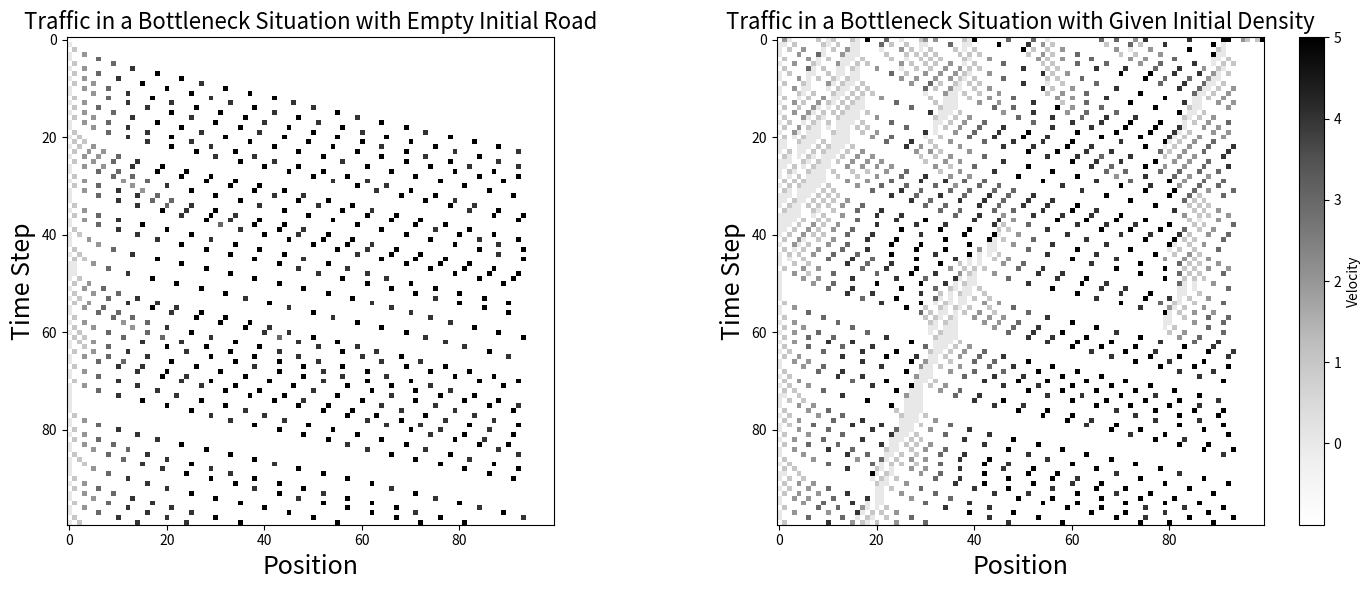
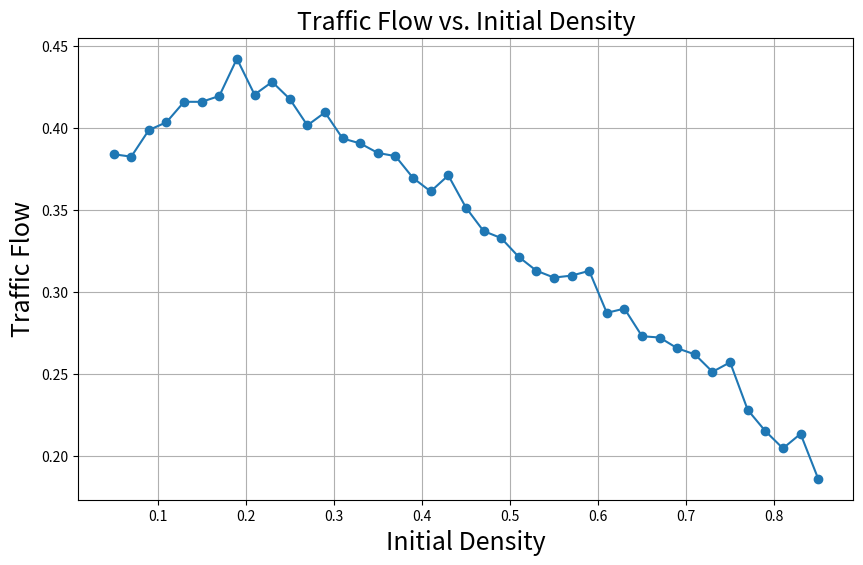
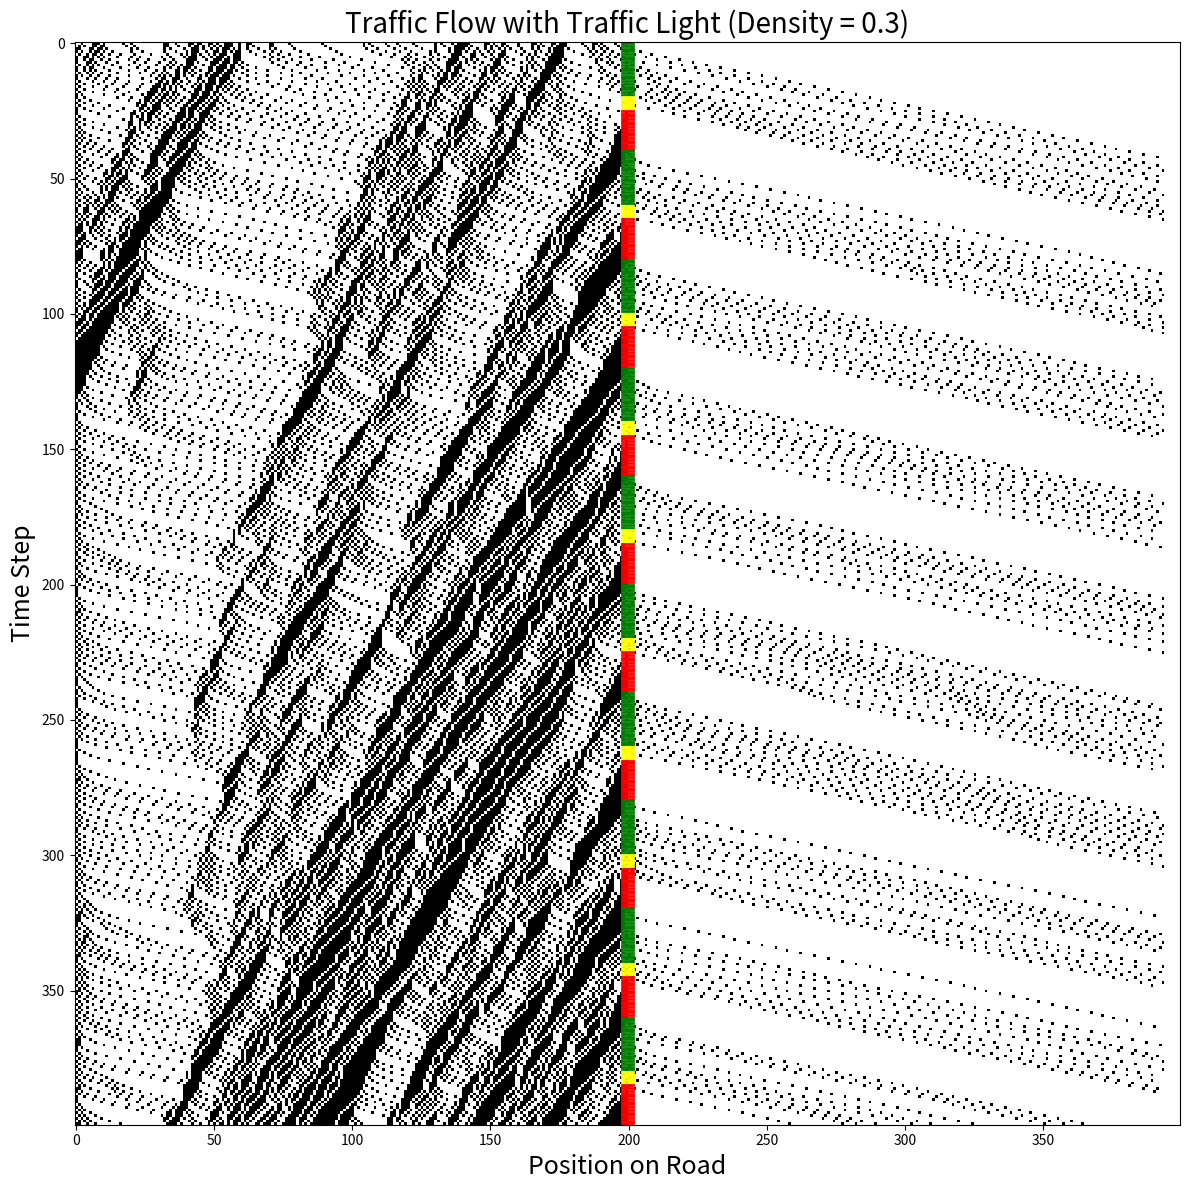
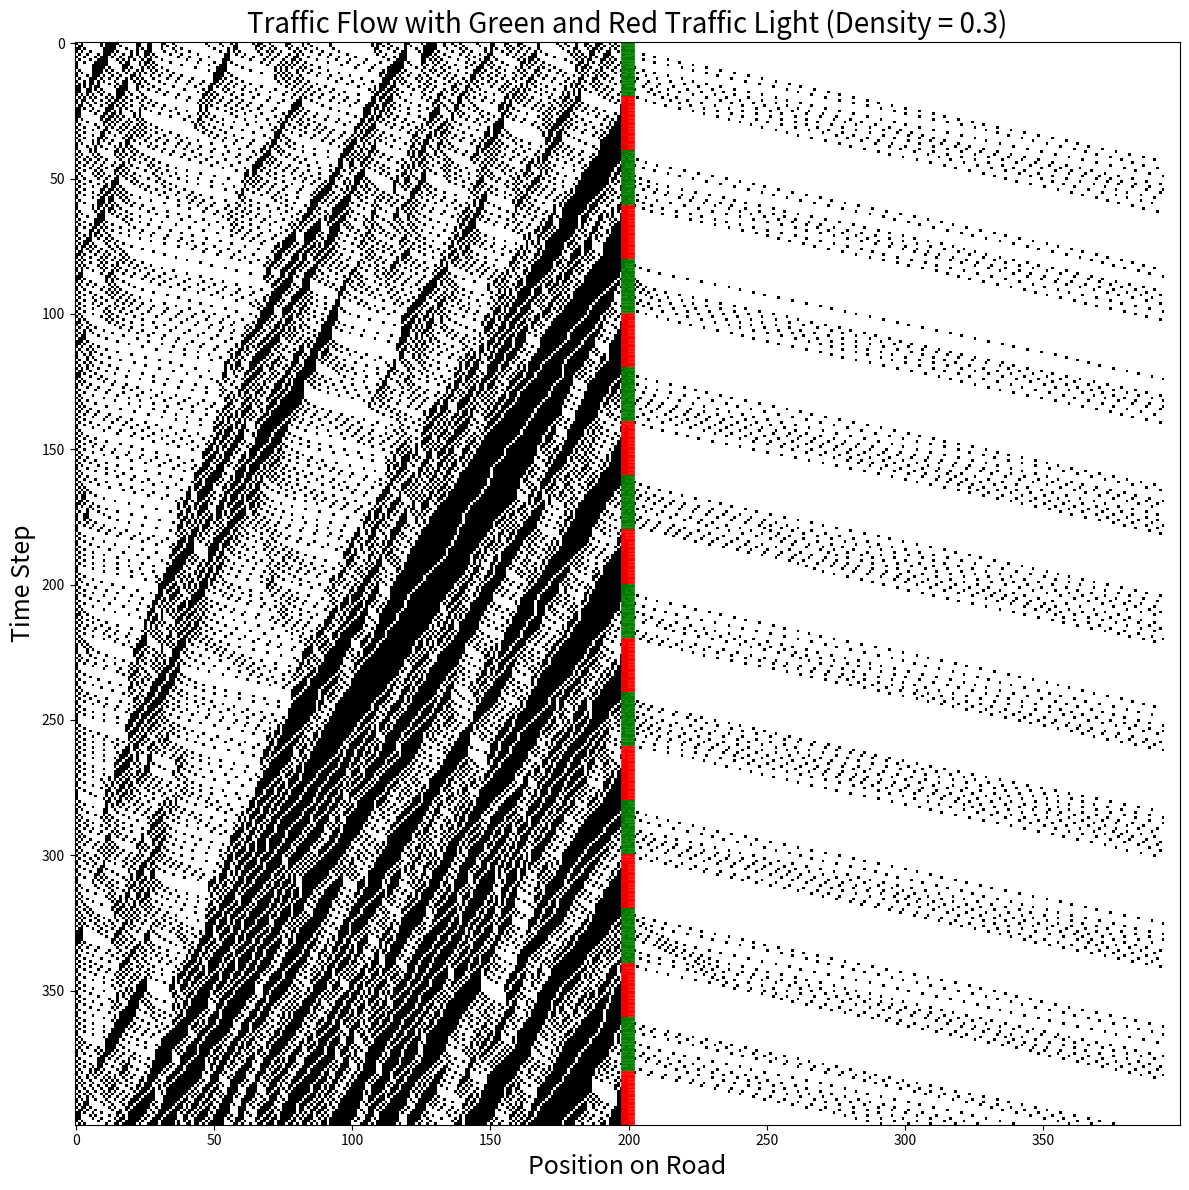

The matplotlib source for these figures, in order:
#%%Bottleneck
import numpy as np
import matplotlib.pyplot as plt
import matplotlib.animation as animation

# Model parameters
road_length = 100  # Length of the road
max_speed = 5  # Maximum speed
deceleration_prob = 0.3  # Probability of random deceleration
steps = 100  # Number of simulation steps
delete_sites = 6  # Number of sites to delete cars at the right side

# Initialize road with specific density
def initialize_road_with_density(road_length, density=None):
    road = -np.ones(road_length, dtype=int)  # -1 represents no car
    if density is not None:
        num_cars = int(density * road_length)
        positions = np.random.choice(road_length, size=num_cars, replace=False)
        road[positions] = np.random.randint(0, max_speed + 1, size=num_cars)
    return road

# Update function with open boundary conditions
def update_road_bottleneck(road, max_speed, deceleration_prob, delete_sites):
    new_road = -np.ones_like(road)
    if road[0] == -1:
        road[0] = 0  # Occupying with a car of velocity 0 if the leftmost site is empty
    
    for i, speed in enumerate(road):
        if speed >= 0:
            distance = 1
            while road[(i + distance) % road_length] == -1 and distance <= max_speed:
                distance += 1
                
            if speed < max_speed and distance > speed + 1:
                speed += 1
            
            speed = min(speed, distance - 1)
            
            if speed > 0 and np.random.rand() < deceleration_prob:
                speed -= 1
                
            new_position = (i + speed) % road_length
            if new_position < road_length - delete_sites:
                new_road[new_position] = speed
    
    new_road[-delete_sites:] = -np.ones(delete_sites)
    return new_road

# Simulate traffic
def simulate_traffic(road_length, density, steps, max_speed, deceleration_prob, delete_sites):
    road = initialize_road_with_density(road_length, density)
    road_states = []
    for _ in range(steps):
        road_states.append(road.copy())
        road = update_road_bottleneck(road, max_speed, deceleration_prob, delete_sites)
    return road_states

# Visualization in 1*2 layout
fig, axs = plt.subplots(1, 2, figsize=(15, 6))

# Simulation without initial density
road_states_bottleneck = simulate_traffic(road_length, None, steps, max_speed, deceleration_prob, delete_sites)
img1 = axs[0].imshow(road_states_bottleneck, cmap='Greys', interpolation="nearest", animated=True, vmin=-1, vmax=max_speed)
axs[0].set_title("Traffic in a Bottleneck Situation with Empty Initial Road", fontsize=16)
axs[0].set_xlabel("Position", fontsize=18)
axs[0].set_ylabel("Time Step", fontsize=18)

# Simulation with specific initial density
car_density = 0.3  # Initial density of cars
road_states_bottleneck_density = simulate_traffic(road_length, car_density, steps, max_speed, deceleration_prob, delete_sites)
img2 = axs[1].imshow(road_states_bottleneck_density, cmap='Greys', interpolation="nearest", animated=True, vmin=-1, vmax=max_speed)
axs[1].set_title("Traffic in a Bottleneck Situation with Given Initial Density", fontsize=16)
axs[1].set_xlabel("Position", fontsize=18)
axs[1].set_ylabel("Time Step", fontsize=18)

# Adjust colorbar to be shared by subplots
plt.colorbar(img2, ax=axs[1], ticks=range(max_speed + 1), label='Velocity')

plt.tight_layout()
plt.show()

#%%Traffic flow vs. Density

# Set model parameters
road_length = 500
max_speed = 5
deceleration_prob = 0.3
steps = 500
delete_sites = 6

# Modified update_road_bottleneck function to return the number of moves
def update_road_bottleneck_and_count_moves(road, max_speed, deceleration_prob, delete_sites):
    new_road = -np.ones_like(road)
    moves = 0  # Count of total moves in this step
    if road[0] == -1:
        road[0] = 0
    
    for i, speed in enumerate(road):
        if speed >= 0:
            distance = 1
            while road[(i + distance) % road_length] == -1 and distance <= max_speed:
                distance += 1
            
            if speed < max_speed and distance > speed + 1:
                speed += 1
            
            speed = min(speed, distance - 1)
            
            if speed > 0 and np.random.rand() < deceleration_prob:
                speed -= 1
                
            new_position = (i + speed) % road_length
            if new_position < road_length - delete_sites:
                new_road[new_position] = speed
                moves += speed  # Add speed to moves as it represents the distance moved
    
    new_road[-delete_sites:] = -np.ones(delete_sites)
    return new_road, moves

# Modified simulate_traffic function to calculate flow based on total moves
def simulate_traffic_and_calculate_flow_based_on_moves(road, steps, max_speed, deceleration_prob, delete_sites):
    total_moves = 0  # Total moves for all cars
    for _ in range(steps):
        road, moves = update_road_bottleneck_and_count_moves(road, max_speed, deceleration_prob, delete_sites)
        total_moves += moves
    flow = total_moves / (road_length * steps)  # Average flow based on total moves
    return flow

# Calculate flow for different densities
densities = np.linspace(0.05, 0.85, 41)
flows = []

for density in densities:
    road = initialize_road_with_density(road_length, density)
    flow = simulate_traffic_and_calculate_flow_based_on_moves(road, steps, max_speed, deceleration_prob, delete_sites)
    flows.append(flow)

# Plotting
plt.figure(figsize=(10, 6))
plt.plot(densities, flows, marker='o')
plt.title("Traffic Flow vs. Initial Density", fontsize=18)
plt.xlabel("Initial Density", fontsize=18)
plt.ylabel("Traffic Flow", fontsize=18)
plt.grid(True)
plt.show()



#%%Traffic Light with yellow light
import numpy as np
import matplotlib.pyplot as plt

# Model parameters
road_length = 400  # Length of the road
max_speed = 5  # Maximum speed
deceleration_prob = 0.3  # Probability of random deceleration
steps = 400  # Number of simulation steps
delete_sites = 6  # Sites to delete cars at the right side
traffic_light_cycle = 40  # Total cycle length (green + yellow + red)
green_light_duration = 20  # Green light duration
yellow_light_duration = 5  # Yellow light duration
traffic_light_position = road_length // 2  # Position of the traffic light

# Initialize road with specific density, only on the left side of the traffic light
def initialize_road_with_density(road_length, density=None):
    road = -np.ones(road_length, dtype=int)  # -1 represents no car
    if density is not None:
        # Calculate the number of cars based on the density and the length of the road before the traffic light
        num_cars = int(density * traffic_light_position)  # Only populate left side of the road
        positions = np.random.choice(range(traffic_light_position), size=num_cars, replace=False)  # Choose positions only before the traffic light
        road[positions] = 0  # Initialize cars with velocity 0
    return road


# Determine traffic light status
def get_traffic_light_status(step):
    cycle_position = step % traffic_light_cycle
    if cycle_position < green_light_duration:
        return 'green'
    elif cycle_position < green_light_duration + yellow_light_duration:
        return 'yellow'
    else:
        return 'red'

# Update function with open boundary conditions and a traffic light
def update_road_bottleneck(road, max_speed, deceleration_prob, delete_sites, step):
    new_road = -np.ones_like(road)
    traffic_light_status = get_traffic_light_status(step)
    
    if road[0] == -1:
        road[0] = 0  # Occupying with a car of velocity 0 if the leftmost site is empty
    
    for i, speed in enumerate(road):
        if speed >= 0:
            distance = 1
            while road[(i + distance) % road_length] == -1 and distance <= max_speed:
                distance += 1

            if i + distance > traffic_light_position and i < traffic_light_position:
                if traffic_light_status == 'red':
                    distance = min(distance, traffic_light_position - i)
                elif traffic_light_status == 'yellow':
                    # Try to stop if possible, else pass the yellow light if too close
                    if distance - 1 < max_speed and speed > 1:
                        speed = 0

            if speed < max_speed and distance > speed + 1:
                speed += 1
            
            speed = min(speed, distance - 1)
            
            if speed > 0 and np.random.rand() < deceleration_prob:
                speed -= 1

            new_position = (i + speed) % road_length
            if new_position < road_length - delete_sites:
                new_road[new_position] = speed
    
    new_road[-delete_sites:] = -np.ones(delete_sites)  # Remove cars at the end
    return new_road

# Simulate traffic with a traffic light
def simulate_traffic(road_length, density, steps, max_speed, deceleration_prob, delete_sites):
    road = initialize_road_with_density(road_length, density)
    road_states = []
    for step in range(steps):
        road_states.append(road.copy())
        road = update_road_bottleneck(road, max_speed, deceleration_prob, delete_sites, step)
    return road_states

density = 0.3  # Example density
road_states_bottleneck = simulate_traffic(road_length, density, steps, max_speed, deceleration_prob, delete_sites)

# Convert road states for visualization: 1 for empty, 0 for occupied
road_states_visual = np.where(np.array(road_states_bottleneck) == -1, 1, 0)

# Create figure and plot
plt.figure(figsize=(12, 12))
ax = plt.gca()  # Get current axes
im = ax.imshow(road_states_visual, cmap='gray', interpolation="nearest", aspect='auto')

# Plot traffic light status
for step in range(steps):
    traffic_light_status = get_traffic_light_status(step)
    if traffic_light_status == 'green':
        ax.axhline(y=step, color='green', xmin=0.495, xmax=0.505, linewidth=2)
    elif traffic_light_status == 'yellow':
        ax.axhline(y=step, color='yellow', xmin=0.495, xmax=0.505, linewidth=2)
    elif traffic_light_status == 'red':
        ax.axhline(y=step, color='red', xmin=0.495, xmax=0.505, linewidth=2)

# Setting the title, labels and colorbar
plt.title(f"Traffic Flow with Traffic Light (Density = {density})", fontsize=20)
plt.xlabel("Position on Road", fontsize=18)
plt.ylabel("Time Step", fontsize=18)

plt.tight_layout()
plt.show()

#%%Traffic Light(Only Green and Red)
import numpy as np
import matplotlib.pyplot as plt

# Model parameters
road_length = 400  # Length of the road
max_speed = 5  # Maximum speed
deceleration_prob = 0.3  # Probability of random deceleration
steps = 400  # Number of simulation steps
delete_sites = 6  # Sites to delete cars at the right side
traffic_light_cycle = 40  # Total cycle length (green + yellow + red)
green_light_duration = 20  # Green light duration
traffic_light_position = road_length // 2  # Position of the traffic light

# Initialize road with specific density, only on the left side of the traffic light
def initialize_road_with_density(road_length, density=None):
    road = -np.ones(road_length, dtype=int)  # -1 represents no car
    if density is not None:
        # Calculate the number of cars based on the density and the length of the road before the traffic light
        num_cars = int(density * traffic_light_position)  # Only populate left side of the road
        positions = np.random.choice(range(traffic_light_position), size=num_cars, replace=False)  # Choose positions only before the traffic light
        road[positions] = 0  # Initialize cars with velocity 0
    return road


# Determine traffic light status
def get_traffic_light_status(step):
    cycle_position = step % traffic_light_cycle
    if cycle_position < green_light_duration:
        return 'green'
    else:
        return 'red'

# Update function with open boundary conditions and a traffic light
def update_road_bottleneck(road, max_speed, deceleration_prob, delete_sites, step):
    new_road = -np.ones_like(road)
    traffic_light_status = get_traffic_light_status(step)
    
    if road[0] == -1:
        road[0] = 0  # Occupying with a car of velocity 0 if the leftmost site is empty
    
    for i, speed in enumerate(road):
        if speed >= 0:
            distance = 1
            while road[(i + distance) % road_length] == -1 and distance <= max_speed:
                distance += 1

            if i + distance > traffic_light_position and i < traffic_light_position:
                if traffic_light_status == 'red':
                    distance = min(distance, traffic_light_position - i)


            if speed < max_speed and distance > speed + 1:
                speed += 1
            
            speed = min(speed, distance - 1)
            
            if speed > 0 and np.random.rand() < deceleration_prob:
                speed -= 1

            new_position = (i + speed) % road_length
            if new_position < road_length - delete_sites:
                new_road[new_position] = speed
    
    new_road[-delete_sites:] = -np.ones(delete_sites)  # Remove cars at the end
    return new_road

# Simulate traffic with a traffic light
def simulate_traffic(road_length, density, steps, max_speed, deceleration_prob, delete_sites):
    road = initialize_road_with_density(road_length, density)
    road_states = []
    for step in range(steps):
        road_states.append(road.copy())
        road = update_road_bottleneck(road, max_speed, deceleration_prob, delete_sites, step)
    return road_states

density = 0.3  # Example density
road_states_bottleneck = simulate_traffic(road_length, density, steps, max_speed, deceleration_prob, delete_sites)

# Convert road states for visualization: 1 for empty, 0 for occupied
road_states_visual = np.where(np.array(road_states_bottleneck) == -1, 1, 0)

# Create figure and plot
plt.figure(figsize=(12, 12))
ax = plt.gca()  # Get current axes
im = ax.imshow(road_states_visual, cmap='gray', interpolation="nearest", aspect='auto')

# Plot traffic light status
for step in range(steps):
    traffic_light_status = get_traffic_light_status(step)
    if traffic_light_status == 'green':
        ax.axhline(y=step, color='green', xmin=0.495, xmax=0.505, linewidth=2)
    elif traffic_light_status == 'red':
        ax.axhline(y=step, color='red', xmin=0.495, xmax=0.505, linewidth=2)

# Setting the title, labels and colorbar
plt.title(f"Traffic Flow with Green and Red Traffic Light (Density = {density})", fontsize=20)
plt.xlabel("Position on Road", fontsize=18)
plt.ylabel("Time Step", fontsize=18)

plt.tight_layout()
plt.show()

